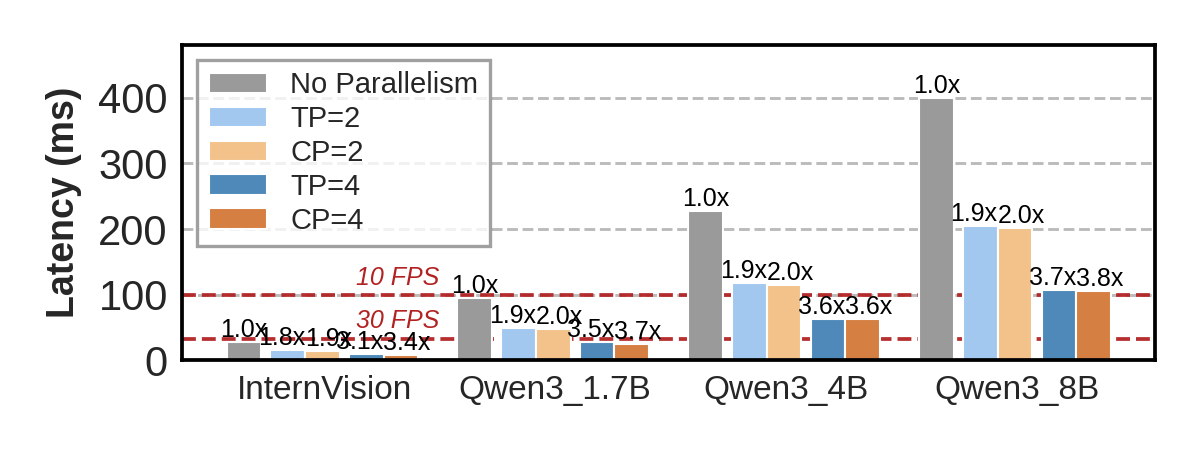

The file beside this chart, header and first rows:
Latency (ms), InternVision, Qwen3_1.7B, Qwen3_4B, Qwen3_8B
No Parallelism, 28.49, 95.06, 227.6, 400.4
TP=2, 15.56, 49.99, 117.5, 205.3
CP=2, 14.81, 48.2, 114.9, 200.9
TP=4, 9.15, 27.43, 62.68, 107.9
CP=4, 8.4, 25.65, 63.83, 105.7
